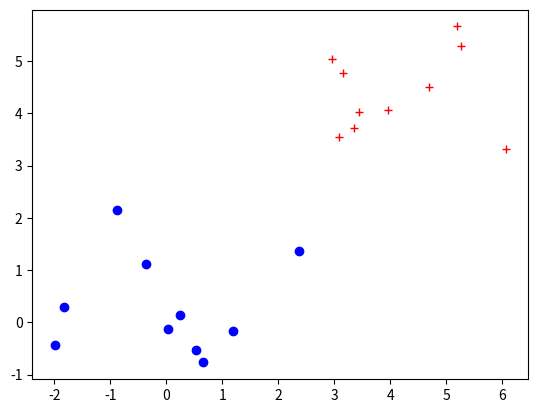

Reproduce this figure in Python. (Note: this script raises an exception after producing the figure.)
import random
import numpy as np
from matplotlib import pyplot as plt
import pandas as pd
from scipy.spatial import distance
%matplotlib inline

# Create points
sizeOfClusters = 10

cluster1 = pd.DataFrame(columns=["x","y","cluster"])
for i in range(sizeOfClusters):
    # This will make a cluster of points centered around (0,0), with sd = 1
    x = random.gauss(0,1) # gauss(mean, sd) (guassian distribution <=> normal distribution)
    y = random.gauss(0,1)
    cluster1.loc[i] = [x,y,1]
    
cluster2 = pd.DataFrame(columns=["x","y","cluster"])
for i in range(sizeOfClusters):
    # This will make a cluster of points centered around (5,5), with sd = 1
    x = random.gauss(5,1)
    y = random.gauss(5,1)
    cluster2.loc[i] = [x,y,2]

plt.plot(cluster1.x,cluster1.y,'bo')
plt.plot(cluster2.x,cluster2.y,'r+')
plt.show()

# Now we combine the datasets, and you have to disentangle them with k-means
clusterF = pd.concat([cluster1,cluster2]).reset_index(drop=True)
clusterF.apply(np.random.shuffle,axis=1)
clusterFPrevious = clusterF.copy(deep=True)
clusterF.cluster = np.nan
plt.plot(clusterF.x,clusterF.y,'bo')

clusterF.head()

clusterFPrevious.head()



